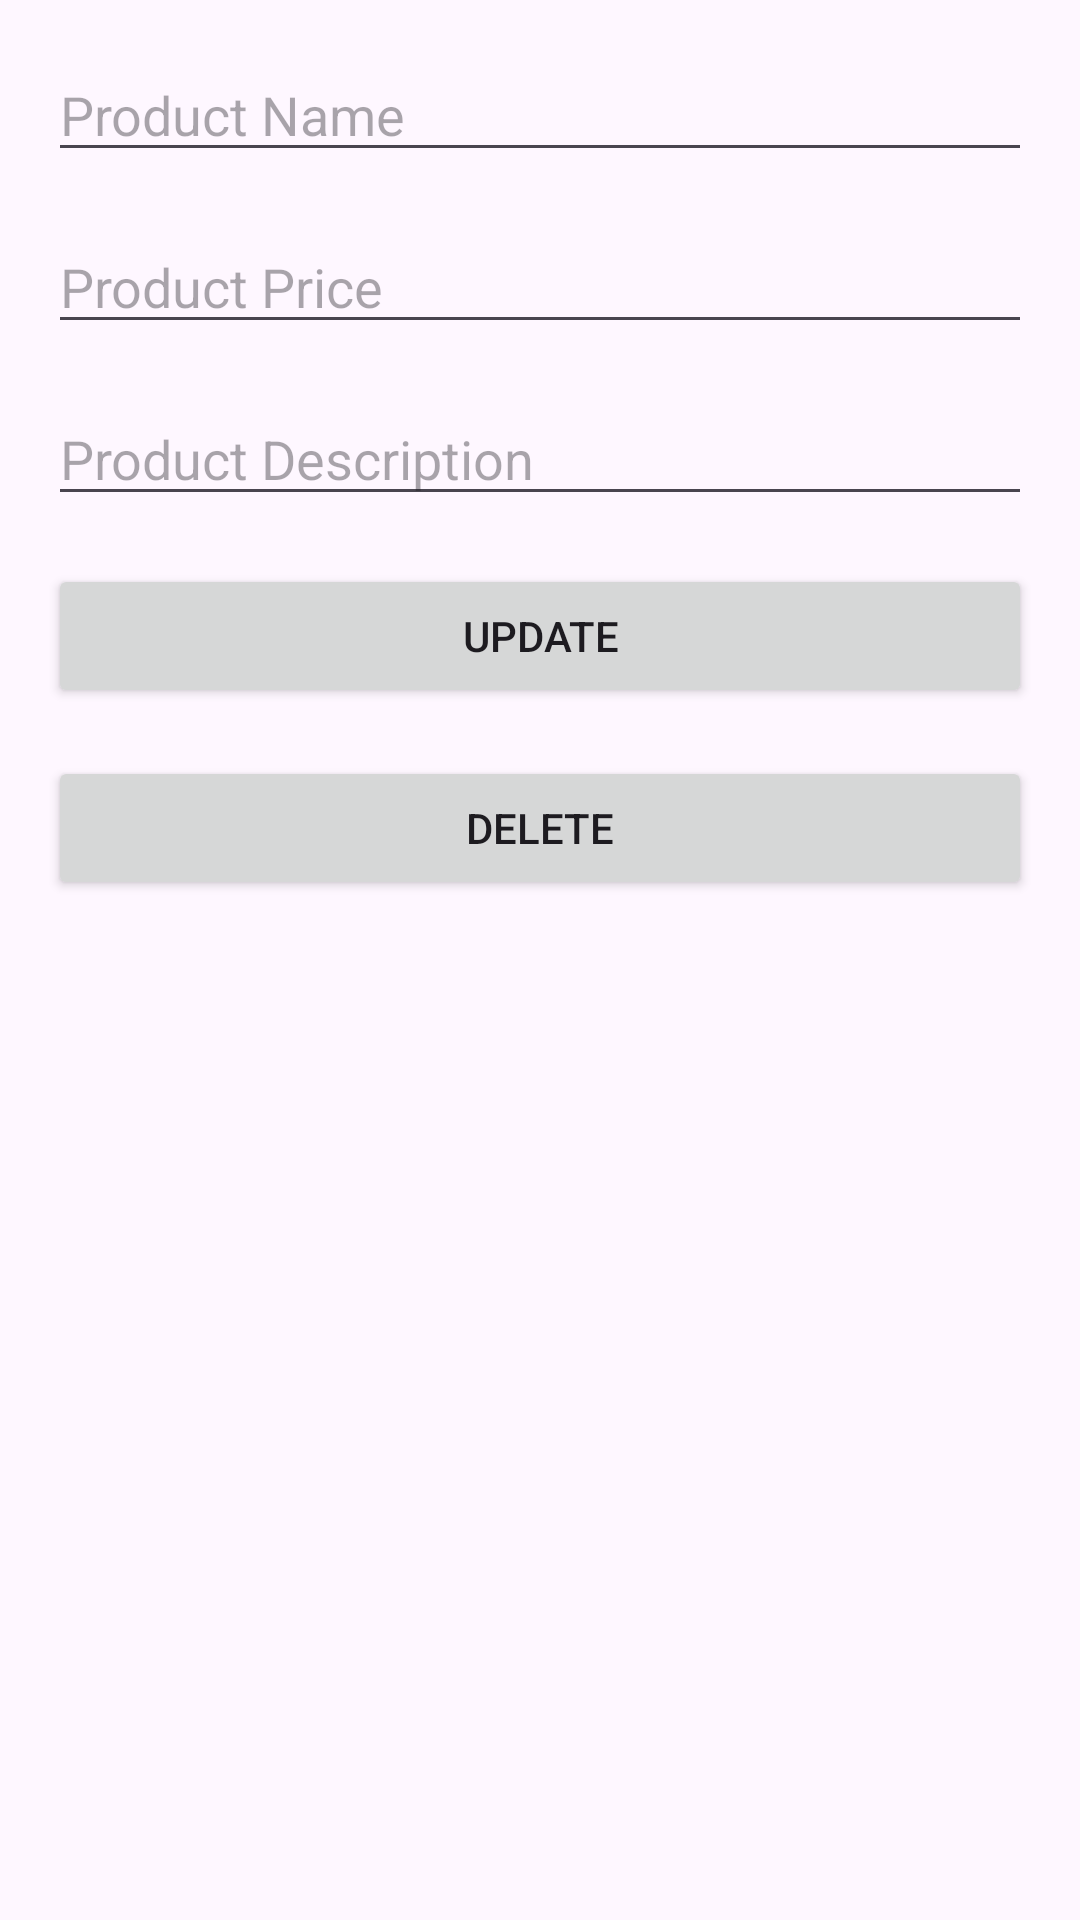

Produce the Android XML layout that renders to this screen, including the resource entries it uses.
<!-- AndroidManifest.xml: application theme Theme.QLSanPham -->
<!-- res/layout/activity_product_detail.xml -->
<RelativeLayout xmlns:android="http://schemas.android.com/apk/res/android"
    android:layout_width="match_parent"
    android:layout_height="match_parent"
    android:padding="16dp">

    <EditText
        android:id="@+id/product_name"
        android:layout_width="match_parent"
        android:layout_height="wrap_content"
        android:hint="Product Name"/>

    <EditText
        android:id="@+id/product_price"
        android:layout_width="match_parent"
        android:layout_height="wrap_content"
        android:hint="Product Price"
        android:layout_below="@id/product_name"
        android:layout_marginTop="16dp"/>

    <EditText
        android:id="@+id/product_description"
        android:layout_width="match_parent"
        android:layout_height="wrap_content"
        android:hint="Product Description"
        android:layout_below="@id/product_price"
        android:layout_marginTop="16dp"/>

    <Button
        android:id="@+id/update_button"
        android:layout_width="match_parent"
        android:layout_height="wrap_content"
        android:text="Update"
        android:layout_below="@id/product_description"
        android:layout_marginTop="16dp"/>

    <Button
        android:id="@+id/delete_button"
        android:layout_width="match_parent"
        android:layout_height="wrap_content"
        android:text="Delete"
        android:layout_below="@id/update_button"
        android:layout_marginTop="16dp"/>

</RelativeLayout>
<!-- resources referenced by this layout -->
<resources>
  <style name="Theme.QLSanPham" parent="Base.Theme.QLSanPham" />
  <style name="Base.Theme.QLSanPham" parent="Theme.Material3.DayNight.NoActionBar">
          
          
      </style>
</resources>
